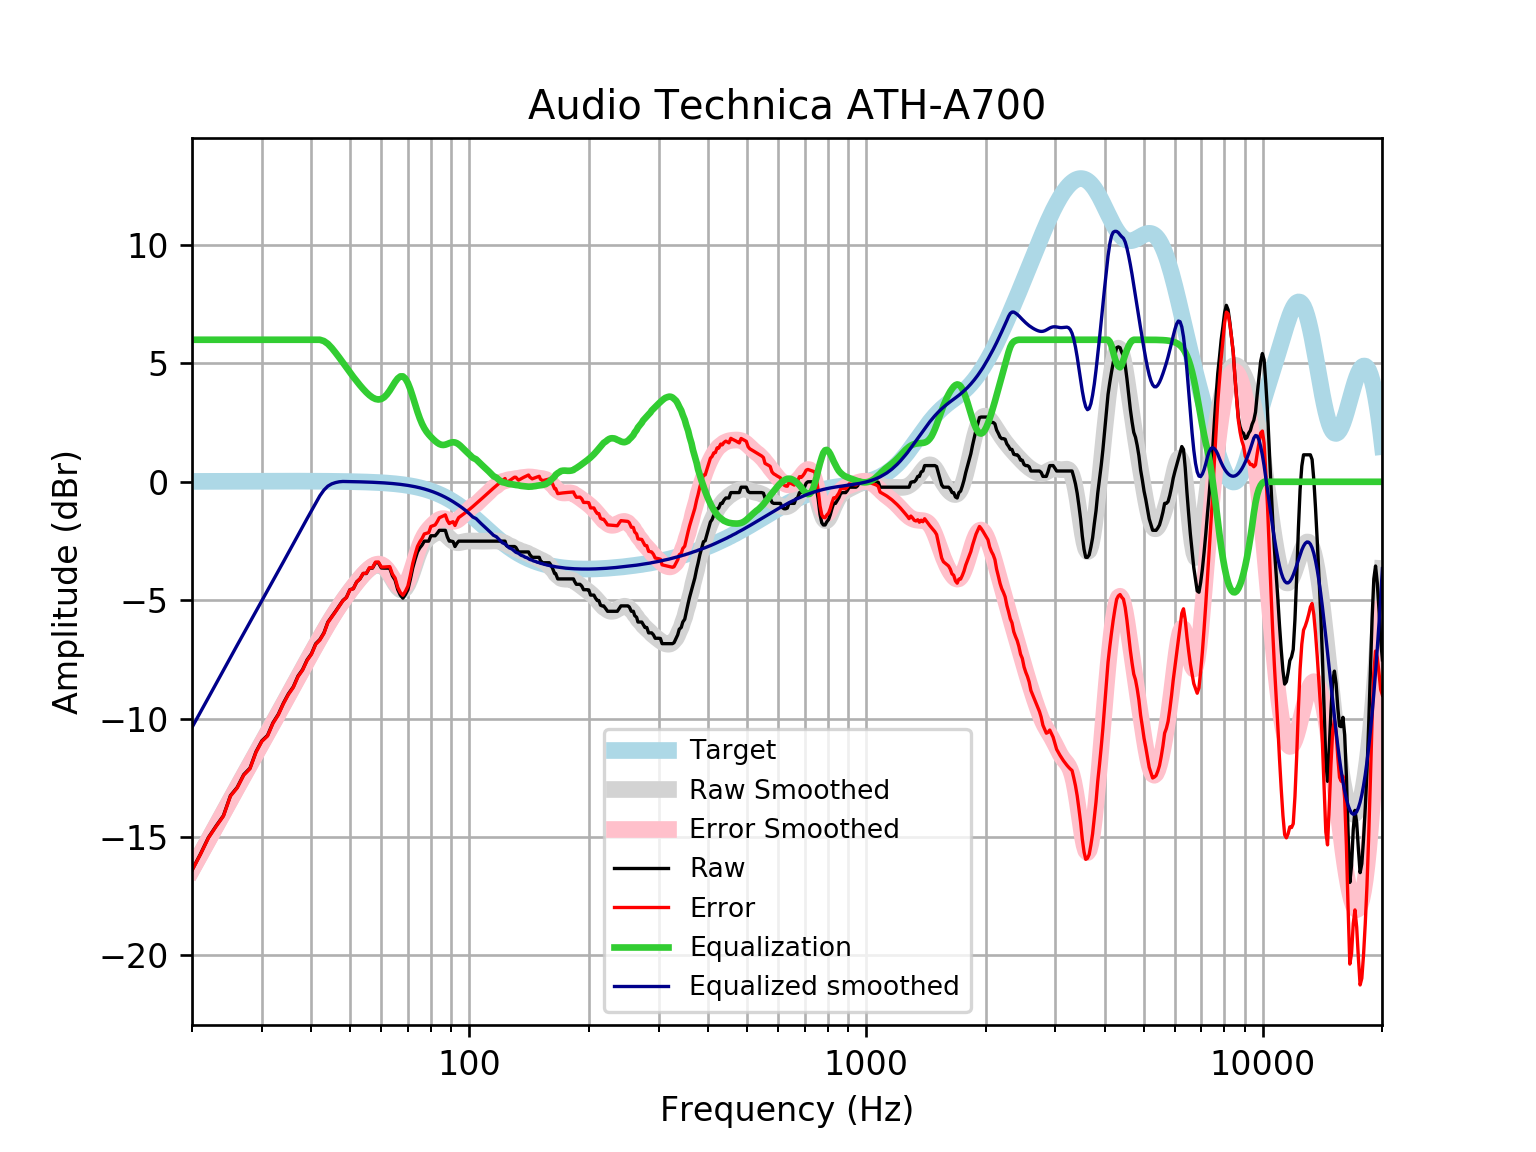

The data file committed next to this chart (first rows):
frequency, raw, error, smoothed, error_smoothed, equalization, equalized_raw, equalized_smoothed, target
20, -16.4, -16.42, -16.37, -16.39, 6, -10.4, -10.37, 0.01648
21, -15.73, -15.74, -15.73, -15.75, 6.0, -9.726, -9.733, 0.01765
22, -15.03, -15.04, -15.12, -15.14, 6.0, -9.025, -9.117, 0.01876
23, -14.54, -14.56, -14.52, -14.54, 6.0, -8.539, -8.525, 0.01983
24, -14.1, -14.12, -13.96, -13.98, 6, -8.102, -7.957, 0.02084
25, -13.26, -13.28, -13.42, -13.44, 6, -7.255, -7.416, 0.02179
26, -12.91, -12.93, -12.9, -12.92, 6.0, -6.906, -6.899, 0.02269
27, -12.37, -12.39, -12.41, -12.43, 6, -6.369, -6.405, 0.02353
28, -12.09, -12.12, -11.93, -11.96, 6.0, -6.095, -5.931, 0.02431
29, -11.4, -11.42, -11.47, -11.5, 6.0, -5.399, -5.474, 0.02502
30, -10.94, -10.97, -11.03, -11.06, 6.0, -4.94, -5.032, 0.02566
31, -10.71, -10.74, -10.6, -10.63, 6, -4.712, -4.602, 0.02622
32, -10.17, -10.2, -10.18, -10.21, 6.0, -4.175, -4.184, 0.02668
33, -9.82, -9.847, -9.775, -9.803, 6, -3.82, -3.775, 0.02704
34, -9.345, -9.372, -9.378, -9.405, 6, -3.345, -3.378, 0.02728
35, -8.955, -8.982, -8.991, -9.018, 6, -2.955, -2.991, 0.0274
36, -8.661, -8.688, -8.615, -8.642, 6, -2.661, -2.615, 0.02739
37, -8.205, -8.232, -8.25, -8.278, 6, -2.205, -2.25, 0.02723
38, -7.929, -7.956, -7.897, -7.924, 6, -1.929, -1.897, 0.02692
39, -7.521, -7.548, -7.555, -7.581, 6.0, -1.521, -1.555, 0.02644
40, -7.263, -7.289, -7.223, -7.249, 6, -1.263, -1.223, 0.02579
41, -6.841, -6.866, -6.902, -6.927, 6, -0.8406, -0.9021, 0.02496
42, -6.662, -6.686, -6.592, -6.616, 6, -0.662, -0.5923, 0.02393
43, -6.382, -6.404, -6.295, -6.317, 5.944, -0.4375, -0.3504, 0.02272
44, -5.926, -5.947, -6.01, -6.032, 5.827, -0.09862, -0.1831, 0.0213
45, -5.698, -5.718, -5.741, -5.761, 5.654, -0.04442, -0.08735, 0.01967
46, -5.47, -5.488, -5.487, -5.505, 5.454, -0.01607, -0.03289, 0.01783
47, -5.242, -5.258, -5.248, -5.264, 5.249, 0.006432, 0.0003042, 0.01577
48, -5.014, -5.028, -5.024, -5.038, 5.038, 0.02353, 0.0135, 0.01347
49, -4.883, -4.894, -4.813, -4.824, 4.824, -0.05837, 0.01097, 0.01094
50, -4.558, -4.567, -4.614, -4.623, 4.623, 0.06411, 0.008186, 0.008144
51, -4.513, -4.518, -4.426, -4.431, 4.431, -0.08242, 0.005126, 0.00508
52, -4.23, -4.232, -4.248, -4.249, 4.249, 0.01928, 0.001774, 0.001724
53, -4.103, -4.101, -4.08, -4.078, 4.078, -0.02409, -0.001894, -0.001946
54, -3.875, -3.869, -3.926, -3.92, 3.92, 0.04582, -0.005905, -0.005958
55, -3.875, -3.864, -3.789, -3.778, 3.778, -0.09621, -0.01029, -0.01034
56, -3.647, -3.632, -3.672, -3.657, 3.657, 0.01005, -0.01508, -0.01514
57, -3.647, -3.626, -3.581, -3.561, 3.561, -0.08563, -0.02033, -0.02038
58, -3.419, -3.393, -3.524, -3.498, 3.498, 0.07927, -0.02607, -0.02611
59, -3.419, -3.386, -3.507, -3.475, 3.475, 0.0561, -0.03234, -0.03238
60, -3.64, -3.601, -3.537, -3.498, 3.498, -0.142, -0.03921, -0.03925
61, -3.647, -3.6, -3.618, -3.571, 3.571, -0.07559, -0.04672, -0.04675
62, -3.647, -3.592, -3.748, -3.693, 3.693, 0.04603, -0.05494, -0.05496
63, -3.647, -3.583, -3.918, -3.854, 3.854, 0.2072, -0.06392, -0.06393
64, -3.972, -3.898, -4.111, -4.037, 4.037, 0.06563, -0.07372, -0.07373
65, -4.152, -4.068, -4.302, -4.218, 4.218, 0.06577, -0.0844, -0.08441
66, -4.554, -4.458, -4.462, -4.365, 4.365, -0.1884, -0.09604, -0.09603
67, -4.786, -4.678, -4.56, -4.451, 4.451, -0.3349, -0.1087, -0.1087
68, -4.917, -4.794, -4.575, -4.453, 4.453, -0.4636, -0.1224, -0.1224
69, -4.76, -4.623, -4.496, -4.359, 4.359, -0.4015, -0.1372, -0.1372
70, -4.558, -4.405, -4.325, -4.172, 4.172, -0.3867, -0.1533, -0.1533
71, -4.122, -3.951, -4.08, -3.909, 3.909, -0.2125, -0.1706, -0.1706
72, -3.64, -3.45, -3.788, -3.599, 3.599, -0.04086, -0.1892, -0.1892
73, -3.276, -3.067, -3.481, -3.272, 3.272, -0.004601, -0.2092, -0.2092
74, -2.963, -2.732, -3.189, -2.958, 2.958, -0.004816, -0.2306, -0.2305
75, -2.793, -2.539, -2.933, -2.679, 2.679, -0.1133, -0.2535, -0.2534
76, -2.672, -2.394, -2.725, -2.447, 2.447, -0.2249, -0.2778, -0.2778
77, -2.507, -2.203, -2.565, -2.261, 2.261, -0.2457, -0.3037, -0.3037
78, -2.507, -2.176, -2.446, -2.115, 2.115, -0.392, -0.3312, -0.3312
79, -2.507, -2.147, -2.357, -1.997, 1.997, -0.5104, -0.3604, -0.3603
... 553 more rows
